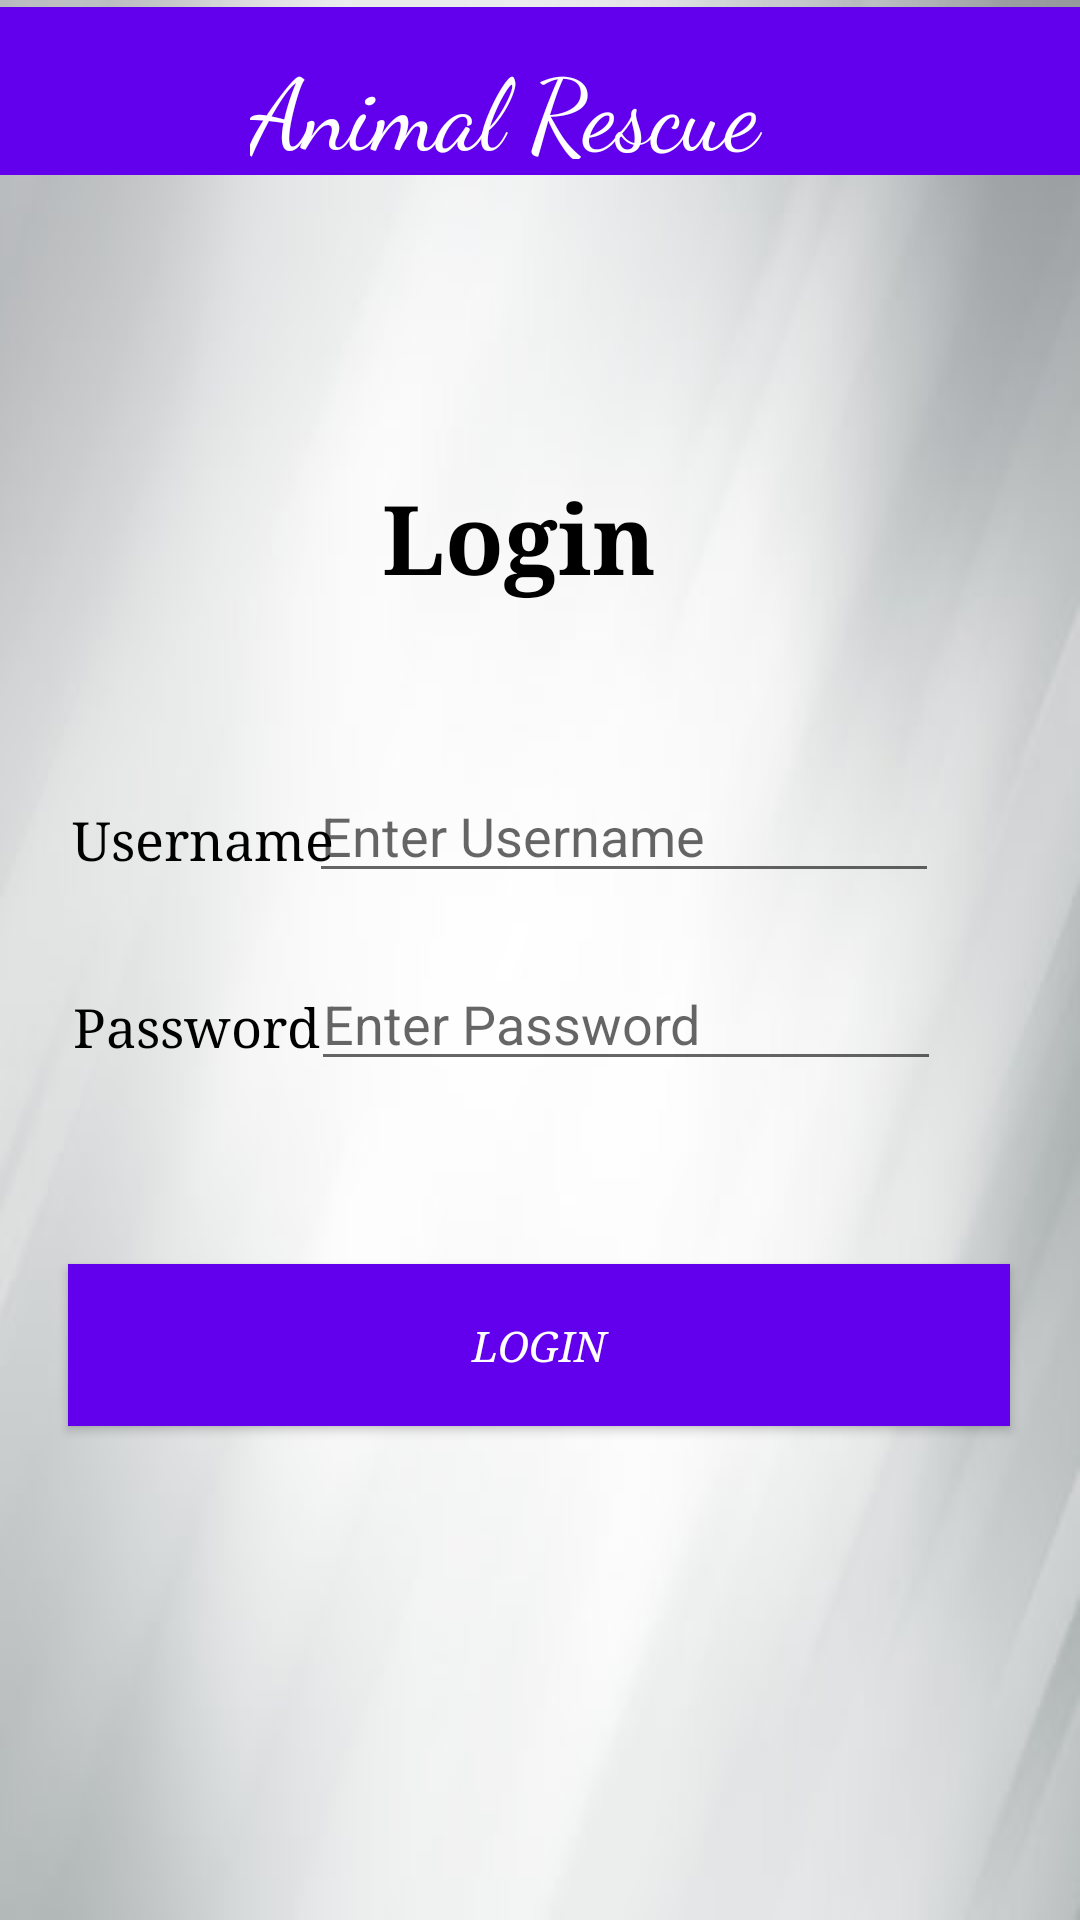

Write the Android layout XML for this screen, with the resource values it uses.
<!-- AndroidManifest.xml: application theme Theme.AnimalRescueSystem -->
<!-- res/layout/activity_login_user.xml -->
<?xml version="1.0" encoding="utf-8"?>
<androidx.constraintlayout.widget.ConstraintLayout xmlns:android="http://schemas.android.com/apk/res/android"
    xmlns:app="http://schemas.android.com/apk/res-auto"
    xmlns:tools="http://schemas.android.com/tools"
    android:layout_width="match_parent"
    android:layout_height="match_parent"
    android:background="@drawable/bgmain"
    tools:context=".login_user">


    <androidx.appcompat.widget.Toolbar
        android:id="@+id/toolbar"
        android:layout_width="match_parent"
        android:layout_height="wrap_content"
        android:background="?attr/colorPrimary"
        android:minHeight="?attr/actionBarSize"
        android:theme="?attr/actionBarTheme"
        app:flow_verticalAlign="top"
        app:layout_constraintBottom_toBottomOf="parent"
        app:layout_constraintEnd_toEndOf="parent"
        app:layout_constraintStart_toStartOf="parent"
        app:layout_constraintTop_toTopOf="parent"
        app:layout_constraintVertical_bias="0.004" />

    <TextView
        android:layout_width="192dp"
        android:layout_height="40dp"
        android:layout_alignParentTop="true"
        android:layout_alignParentEnd="true"
        android:layout_alignParentBottom="true"
        android:fontFamily="cursive"
        android:text="Animal Rescue "
        android:textColor="@color/white"
        android:textColorHighlight="#27BE82"
        android:textColorLink="#AED2C9"
        android:textSize="33sp"
        app:layout_constraintBottom_toBottomOf="parent"
        app:layout_constraintEnd_toEndOf="parent"
        app:layout_constraintHorizontal_bias="0.497"
        app:layout_constraintStart_toStartOf="parent"
        app:layout_constraintTop_toTopOf="@+id/toolbar"
        app:layout_constraintVertical_bias="0.018" />

    <TextView
        android:id="@+id/textView"
        android:layout_width="104dp"
        android:layout_height="62dp"
        android:fontFamily="georgia"
        android:text="Login
"
        android:textColor="@color/black"
        android:textSize="32dp"
        android:textStyle="bold"
        app:layout_constraintBottom_toBottomOf="parent"
        app:layout_constraintEnd_toEndOf="parent"
        app:layout_constraintHorizontal_bias="0.498"
        app:layout_constraintStart_toStartOf="parent"
        app:layout_constraintTop_toTopOf="parent"
        app:layout_constraintVertical_bias="0.272" />

    <TextView
        android:id="@+id/textView42"
        android:layout_width="wrap_content"
        android:layout_height="wrap_content"
        android:fontFamily="georgia"
        android:text="Username
"
        android:textColor="@color/black"
        android:textSize="18dp"
        app:layout_constraintBottom_toBottomOf="parent"
        app:layout_constraintEnd_toEndOf="parent"
        app:layout_constraintHorizontal_bias="0.09"
        app:layout_constraintStart_toStartOf="parent"
        app:layout_constraintTop_toTopOf="parent"
        app:layout_constraintVertical_bias="0.435" />

    <TextView
        android:id="@+id/textView43"
        android:layout_width="wrap_content"
        android:layout_height="wrap_content"
        android:fontFamily="georgia"
        android:text="Password"
        android:textColor="@color/black"
        android:textSize="18dp"
        app:layout_constraintBottom_toBottomOf="parent"
        app:layout_constraintEnd_toEndOf="parent"
        app:layout_constraintHorizontal_bias="0.088"
        app:layout_constraintStart_toStartOf="parent"
        app:layout_constraintTop_toTopOf="parent"
        app:layout_constraintVertical_bias="0.536" />

    <EditText
        android:id="@+id/editTextTextPersonNameulogin"
        android:layout_width="wrap_content"
        android:layout_height="wrap_content"
        android:ems="10"
        android:hint="Enter Username"
        android:inputType="textPersonName"
        app:layout_constraintBottom_toBottomOf="parent"
        app:layout_constraintEnd_toEndOf="parent"
        app:layout_constraintHorizontal_bias="0.686"
        app:layout_constraintStart_toStartOf="parent"
        app:layout_constraintTop_toTopOf="parent"
        app:layout_constraintVertical_bias="0.428" />

    <EditText
        android:id="@+id/editTextTextPersonName2ulogin"
        android:layout_width="wrap_content"
        android:layout_height="wrap_content"
        android:ems="10"
        android:hint="Enter Password"
        android:inputType="textPersonName"
        app:layout_constraintBottom_toBottomOf="parent"
        app:layout_constraintEnd_toEndOf="parent"
        app:layout_constraintHorizontal_bias="0.691"
        app:layout_constraintStart_toStartOf="parent"
        app:layout_constraintTop_toTopOf="parent"
        app:layout_constraintVertical_bias="0.533" />

    <Button
        android:id="@+id/userloginbtn"
        android:layout_width="314dp"
        android:layout_height="54dp"
        android:background="@color/purple_500"
        android:fontFamily="georgia"
        android:text="Login"
        android:textColor="@color/white"
        android:textStyle="italic"
        app:layout_constraintBottom_toBottomOf="parent"
        app:layout_constraintEnd_toEndOf="parent"
        app:layout_constraintHorizontal_bias="0.494"
        app:layout_constraintStart_toStartOf="parent"
        app:layout_constraintTop_toTopOf="parent"
        app:layout_constraintVertical_bias="0.719" />

</androidx.constraintlayout.widget.ConstraintLayout>
<!-- resources referenced by this layout -->
<resources>
  <!-- drawable bgmain: jpg bitmap (drawable-v24, 10267 bytes) -->
  <style name="Theme.AnimalRescueSystem" parent="Theme.AppCompat.Light.NoActionBar">
          
          <item name="colorPrimary">@color/purple_500</item>
          <item name="colorPrimaryVariant">@color/purple_700</item>
          <item name="colorOnPrimary">@color/white</item>
          
          <item name="colorSecondary">@color/teal_200</item>
          <item name="colorSecondaryVariant">@color/teal_700</item>
          <item name="colorOnSecondary">@color/black</item>
          
          <item name="android:statusBarColor" tools:targetApi="l">?attr/colorPrimaryVariant</item>
          
      </style>
  <!-- not gathered from this repository: default colours our renderer supplied (Android Studio template values) -->
  <color name="purple_500">#FF6200EE</color>
  <color name="purple_700">#FF3700B3</color>
  <color name="teal_200">#FF03DAC5</color>
  <color name="teal_700">#FF018786</color>
  <color name="black">#FF000000</color>
  <color name="white">#FFFFFFFF</color>
</resources>
